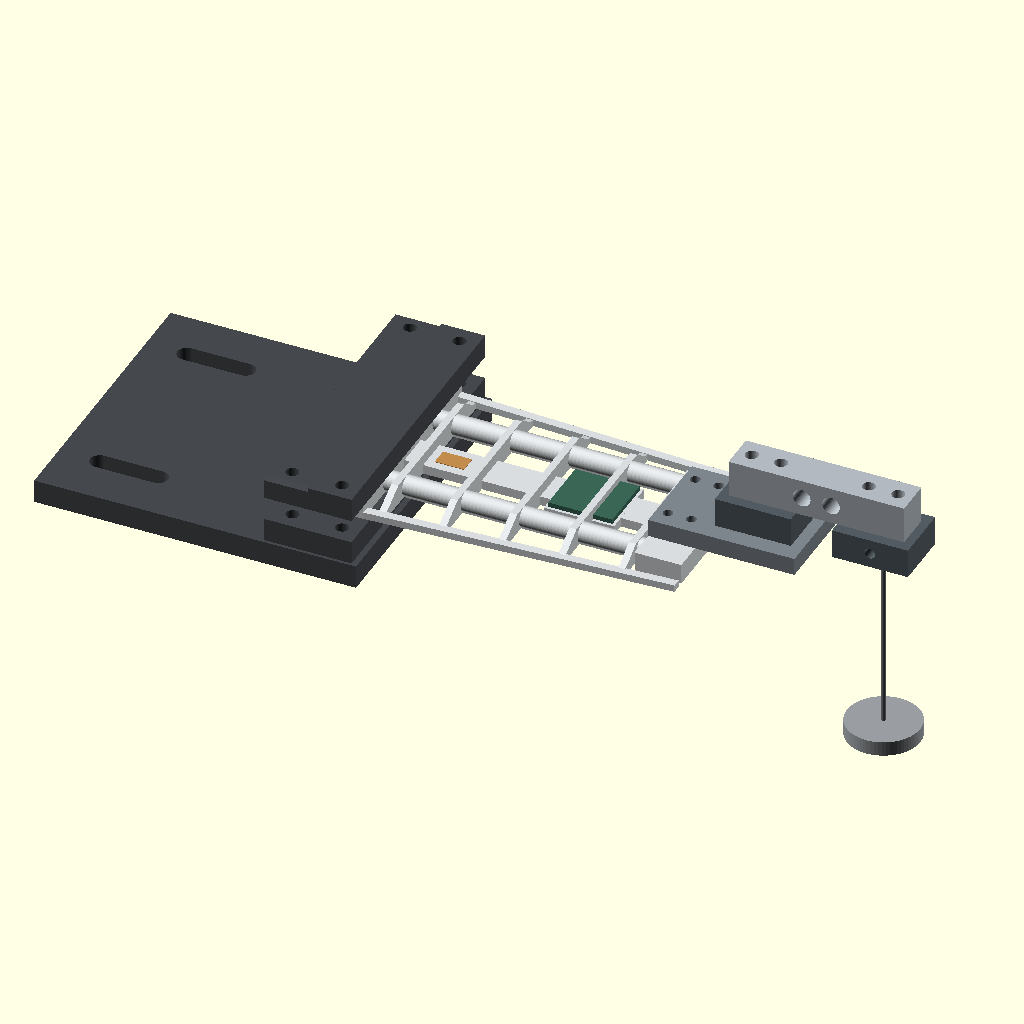
Cell 1 — every parameter at its default value.
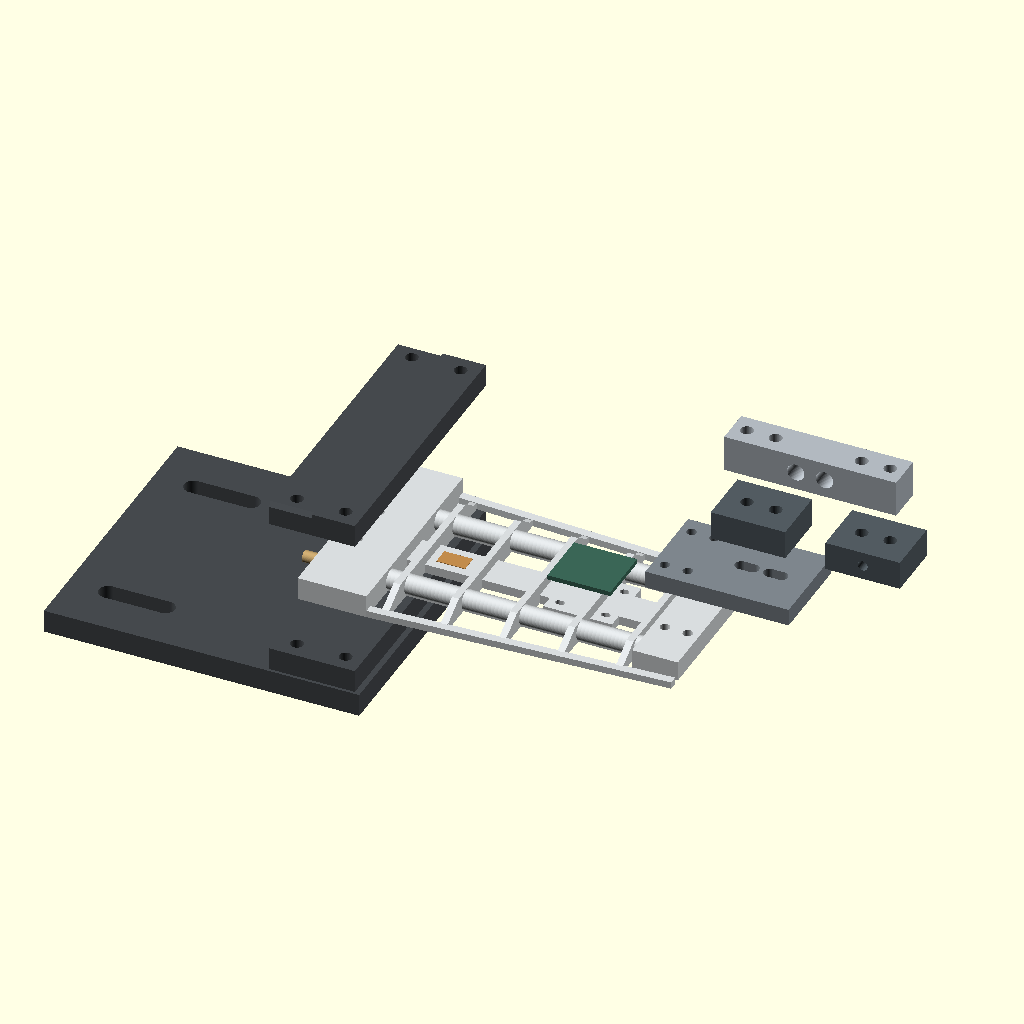
Cell 2 — part set to "exploded", the other parameters unchanged.
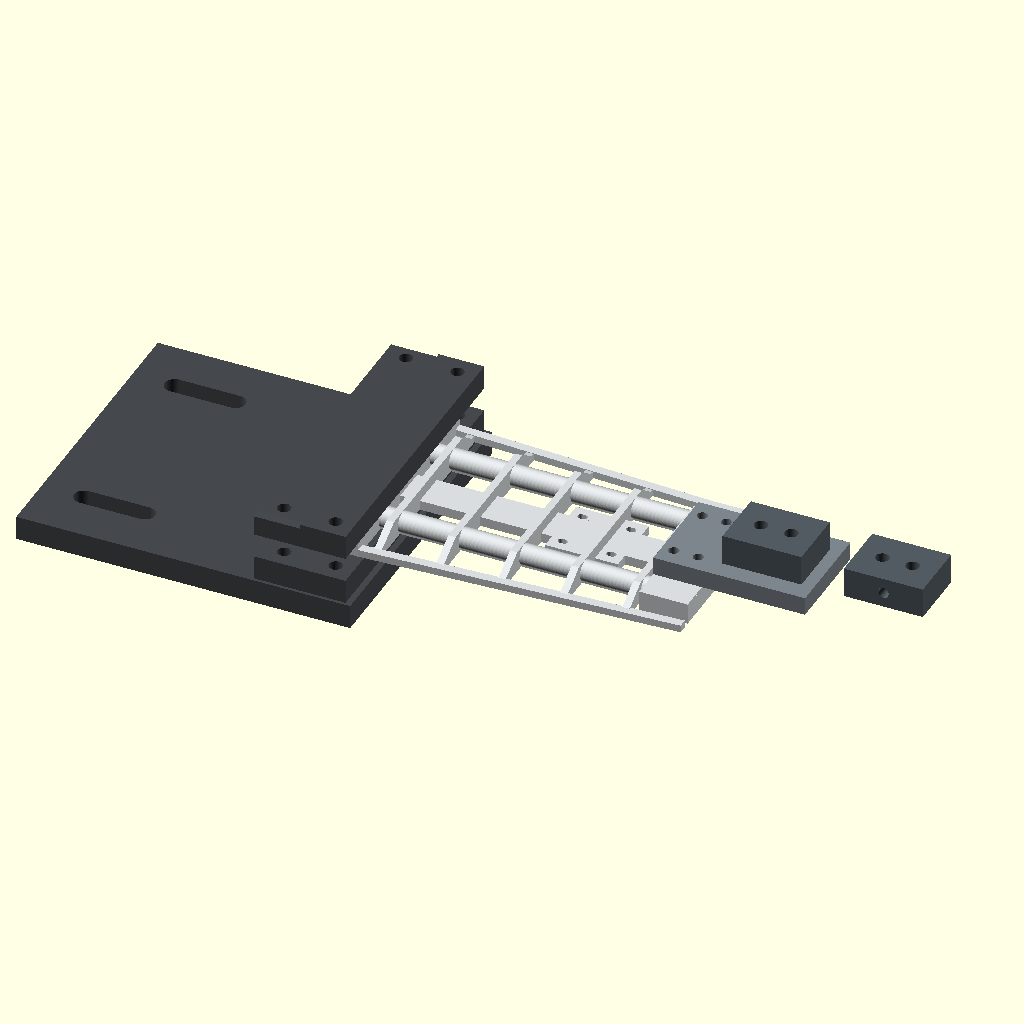
Cell 3: show_reference_hardware = false (everything else at default).
The same orthographic view direction (rotation 55°, 0°, 25°; colour scheme Cornfield) for every cell, with the view re-fitted per cell, so scale and position can differ between cells.
Source of the model, cad/SkySafe.scad:
// SkySafe benchtop wing and fixture. Millimetres throughout.
// Print individual parts, not the assembly. See README.md before loading.

/* [Output] */
part = "assembly"; // [assembly,exploded,spar_section,wing,root_base,root_cap,tip_adapter,cell_spacer,load_hanger,spar_fit_coupon]
show_reference_hardware = true;
show_spars = true;

/* [Printer and wing] */
bed_size = 140;
wing_span = 128;
root_length = 24;
root_chord = 72;
tip_chord = 62;
root_thickness = 8;
rib_pitch = 20;
rib_width = 2.4;
gauge_beam_width = 12;
gauge_beam_thickness = 3.2;
tip_pad_length = 16;

/* [Bamboo spars] */
spar_nominal_diameter = 4;
// Check the coupon; bamboo diameter and printer holes vary.
spar_clearance = 0.4;
spar_y = 18;
spar_wall = 1.2;
spar_blind_end = 2;
spar_grip = 6;

/* [Fasteners] */
m3_clearance = 3.4;
m4_clearance = 4.4;
m4_nut_af = 7.1;
m4_nut_depth = 3.3;
bench_bolt_clearance = 6.6;

/* [Unmeasured bar load cell - CHANGE TO YOUR PART] */
cell_length = 60;
cell_width = 12.7;
cell_height = 12.7;
// Two threaded holes per end, along the cell axis. Defaults are placeholders.
cell_hole_pitch = 10;
cell_end_hole_offset = 5;
cell_bolt_clearance = 4.4;
cell_slot_travel = 4;
cell_standoff = 10;

/* [Hidden] */
$fn = 64;
eps = 0.05;
spar_bore = spar_nominal_diameter + spar_clearance;
spar_outer = spar_bore + 2*spar_wall;
spar_z = spar_outer/2;
tip_z = spar_outer+0.15;
adapter_x = wing_span-tip_pad_length;
adapter_length = 50;
cell_x = wing_span+7;
spacer_length = cell_hole_pitch+16;
spacer_width = max(20, cell_width+6);
fixed_center = cell_x + cell_end_hole_offset + cell_hole_pitch/2;
loaded_center = cell_x+cell_length-cell_end_hole_offset-cell_hole_pitch/2;
base_height = 8;
jaw_height = 8;
wing_assembly_z = base_height+jaw_height;
cap_height = 8;

assert(wing_span <= bed_size-10, "Wing needs 5 mm bed margin per end.");
assert(root_length == 24 && wing_span >= 118, "Default fixture needs a 24 mm root and at least 118 mm span.");
assert(root_chord >= 68 && root_chord <= 76 && tip_chord <= root_chord, "Default jaw supports 68-76 mm root chords.");
assert(root_thickness >= spar_outer+0.8, "Keep a roof above the root spar ports.");
assert(spar_y >= 16 && spar_y <= 20, "Keep channels clear of the board pad and inside the ribs.");
assert(spar_nominal_diameter == 4, "This version is designed around 4 mm bamboo.");
assert(spar_clearance >= 0.1 && spar_clearance <= 0.8, "Use coupon clearances 0.1 to 0.8 mm.");
assert(tip_chord > 2*(spar_y+spar_outer/2+4), "Keep spar walls inside the wing outline.");
assert(cell_length >= 55 && cell_length <= 100, "Recheck adapter/free-end clearance outside 55-100 mm cells.");
assert(cell_hole_pitch >= 8 && cell_hole_pitch <= 14, "Recheck slots/spacer outside this pitch range.");
assert(cell_end_hole_offset >= 3 && cell_end_hole_offset <= 8, "Recheck edge clearance.");
assert(cell_bolt_clearance >= 3.2 && cell_bolt_clearance <= 4.8, "Recheck larger bolts.");
assert(fixed_center+cell_hole_pitch/2+cell_slot_travel/2+cell_bolt_clearance/2 < adapter_x+adapter_length-3,
       "Cell mounting slot too near adapter end.");
assert(cell_x+cell_length/2 >= adapter_x+adapter_length+0.5,
       "Adapter would support the active cell region: redesign before use.");

function chord(x) = root_chord+(tip_chord-root_chord)*max(0,(x-root_length))/(wing_span-root_length);
function rib_profile(c) = [
    [-c/2,0], [c/2,0], [c/2,1.6], [c*0.43,2.6],
    [c*0.34,spar_outer+0.15], [-c*0.34,spar_outer+0.15],
    [-c*0.44,3], [-c/2,1.6]
];

module bore_z(x,y,d,h,z=-eps) {
    translate([x,y,z]) cylinder(d=d,h=h+2*eps);
}

module slot_z(x,y,travel,d,h,z=-eps) {
    hull() for (dx=[-travel/2,travel/2]) bore_z(x+dx,y,d,h,z);
}

module hex_z(x,y,af,h,z=-eps) {
    translate([x,y,z]) rotate([0,0,30]) cylinder(d=af/cos(30),h=h+eps,$fn=6);
}

module rib(x) {
    // Local polygon x -> global chord, local y -> global height.
    translate([x,0,0]) rotate([90,0,90])
        linear_extrude(height=rib_width) polygon(rib_profile(chord(x+rib_width)-0.4));
}

module wing() {
    difference() {
        union() {
            translate([0,-root_chord/2,0]) cube([root_length,root_chord,root_thickness]);
            // The open ribs keep the bamboo accessible and reduce printed stiffness.
            for (y=[-spar_y,spar_y]) {
                translate([root_length-eps,y,spar_z]) rotate([0,90,0])
                    cylinder(d=spar_outer,h=wing_span-root_length+eps);
                // Flat print foot below each tube, joined into its lower arc.
                translate([root_length-eps,y-2,0]) cube([wing_span-root_length+eps,4,1.2]);
            }
            translate([root_length-eps,-gauge_beam_width/2,0])
                cube([wing_span-root_length+eps,gauge_beam_width,gauge_beam_thickness]);
            for (side=[-1,1]) linear_extrude(height=2.4) polygon([
                [root_length,side*root_chord/2],
                [wing_span,side*tip_chord/2],
                [wing_span,side*(tip_chord/2-3)],
                [root_length,side*(root_chord/2-3)]
            ]);
            for (x=[root_length+4:rib_pitch:wing_span-4]) rib(x);
            // Solid end landing transfers the load into both spars and all ribs.
            translate([wing_span-tip_pad_length,-26,0]) cube([tip_pad_length,52,tip_z]);
            // Flat, generic MPU board pad; strap through its four small slots.
            translate([74,-11,0]) cube([24,22,gauge_beam_thickness]);
        }
        for (y=[-spar_y,spar_y]) translate([-eps,y,spar_z]) rotate([0,90,0])
            cylinder(d=spar_bore,h=wing_span-spar_blind_end+eps);
        // Registration holes in the clamped root, not the strain-gauge beam.
        for (y=[-8,8]) bore_z(8,y,m3_clearance,root_thickness);
        for (x=[wing_span-12,wing_span-4],y=[-10,10]) bore_z(x,y,m3_clearance,tip_z);
        for (x=[78,94],y=[-7,7]) slot_z(x,y,1,2.2,gauge_beam_thickness);
    }
}

module root_base() {
    difference() {
        union() {
            translate([-82,-50,0]) cube([110,100,base_height]);
            translate([-4,-49,base_height]) cube([30,98,jaw_height]);
            for (y=[-8,8]) translate([8,y,base_height+jaw_height-eps]) cylinder(d=3,h=2+eps);
        }
        for (x=[3,20],y=[-43,43]) {
            bore_z(x,y,m4_clearance,base_height+jaw_height);
            hex_z(x,y,m4_nut_af,m4_nut_depth);
        }
        for (y=[-32,32]) slot_z(-58,y,20,bench_bolt_clearance,base_height);
    }
}

module root_cap() {
    difference() {
        translate([-4,-49,0]) cube([30,98,cap_height]);
        for (x=[3,20],y=[-43,43]) bore_z(x,y,m4_clearance,cap_height);
        // Roof chamfers leave the bottom clamping face completely flat.
        for (y=[-49,49]) translate([-5,y,cap_height]) rotate([45,0,0]) cube([32,2,2],center=true);
    }
}

module tip_adapter() {
    difference() {
        translate([0,-16,0]) cube([adapter_length,32,6]);
        for (x=[4,12],y=[-10,10]) bore_z(x,y,m3_clearance,6);
        for (x=[fixed_center-cell_hole_pitch/2,fixed_center+cell_hole_pitch/2])
            slot_z(x-adapter_x,0,cell_slot_travel,cell_bolt_clearance,6);
    }
}

module cell_block(hanger=false) {
    difference() {
        translate([-spacer_length/2,-spacer_width/2,0]) cube([spacer_length,spacer_width,cell_standoff]);
        for (x=[-cell_hole_pitch/2,cell_hole_pitch/2]) bore_z(x,0,cell_bolt_clearance,cell_standoff);
        if(hanger) translate([0,-spacer_width/2-eps,cell_standoff/2]) rotate([-90,0,0])
            cylinder(d=3.5,h=spacer_width+2*eps);
    }
}

module spar_fit_coupon() {
    diameters=[4.1,4.3,4.4,4.5,4.7];
    difference() {
        cube([24,60,8]);
        for (i=[0:len(diameters)-1]) {
            translate([-eps,6+i*12,3.5]) rotate([0,90,0]) cylinder(d=diameters[i],h=24+2*eps);
            translate([12,6+i*12,7.4]) linear_extrude(height=1)
                text(str(diameters[i]),size=3,halign="center",valign="center",font="Liberation Sans");
        }
    }
}

module reference_cell() {
    // VISUAL PLACEHOLDER ONLY. Threaded holes are schematic clear bores.
    difference() {
        translate([cell_x,-cell_width/2,0]) cube([cell_length,cell_width,cell_height]);
        for (x=[fixed_center-cell_hole_pitch/2,fixed_center+cell_hole_pitch/2,
                loaded_center-cell_hole_pitch/2,loaded_center+cell_hole_pitch/2])
            bore_z(x,0,cell_bolt_clearance,cell_height);
        // Schematic active region: its dimensions are not a sensor specification.
        for (x=[cell_x+cell_length/2-5,cell_x+cell_length/2+5])
            translate([x,-cell_width/2-eps,cell_height/2]) rotate([-90,0,0]) cylinder(d=6,h=cell_width+2*eps);
    }
}

module assembly(explode=0) {
    color("#45494d") root_base();
    color("#d8dcde") translate([0,0,wing_assembly_z+explode*12]) wing();
    color("#45494d") translate([0,0,wing_assembly_z+root_thickness+explode*40]) root_cap();
    color("#7d858c") translate([adapter_x,0,wing_assembly_z+tip_z+explode*30]) tip_adapter();
    color("#525b61") translate([fixed_center,0,wing_assembly_z+tip_z+6+explode*45]) cell_block();
    color("#525b61") translate([loaded_center,0,wing_assembly_z+tip_z+6+explode*45]) cell_block(true);
    if(show_spars) color("#c3a36c") for(y=[-spar_y,spar_y])
        translate([-spar_grip,y,wing_assembly_z+spar_z+explode*12]) rotate([0,90,0])
            cylinder(d=spar_nominal_diameter,h=wing_span-spar_blind_end+spar_grip);
    if(show_reference_hardware) {
        color("#b1b8bf") translate([0,0,wing_assembly_z+tip_z+6+cell_standoff+explode*60]) reference_cell();
        // Board and gauge are visual envelopes, not mounting specifications.
        color("#3a6656") translate([75,-10,wing_assembly_z+gauge_beam_thickness+explode*22]) cube([22,20,1.6]);
        color("#c18b4c") translate([33,-3,wing_assembly_z+gauge_beam_thickness+explode*12]) cube([10,6,0.2]);
        if(explode==0) {
            color("#6d7075") translate([loaded_center,0,-35]) cylinder(d=1.5,h=wing_assembly_z+tip_z+6+cell_standoff/2+35);
            color("#999da1") translate([loaded_center,0,-40]) cylinder(d=25,h=5);
        }
    }
}

if(part=="assembly") assembly();
else if(part=="exploded") assembly(1);
else if(part=="spar_section") {
    color("#d8dcde") difference() {
        wing();
        translate([-eps,-root_chord,spar_z]) cube([wing_span+2*eps,2*root_chord,20]);
    }
    color("#c3a36c") for(y=[-spar_y,spar_y]) translate([-spar_grip,y,spar_z]) rotate([0,90,0])
        cylinder(d=spar_nominal_diameter,h=wing_span-spar_blind_end+spar_grip);
}
else if(part=="wing") color("#d8dcde") wing();
else if(part=="root_base") color("#45494d") root_base();
else if(part=="root_cap") color("#45494d") root_cap();
else if(part=="tip_adapter") color("#7d858c") tip_adapter();
else if(part=="cell_spacer") color("#525b61") cell_block();
else if(part=="load_hanger") color("#525b61") cell_block(true);
else if(part=="spar_fit_coupon") color("#d8dcde") spar_fit_coupon();
else assert(false,str("Unknown part: ",part));
Customizer parameters (derived from the source; name, type, default, range or options):
part: string, default "assembly", options "assembly", "exploded", "spar_section", "wing", "root_base", "root_cap", "tip_adapter", "cell_spacer", "load_hanger", "spar_fit_coupon"
show_reference_hardware: bool, default true
show_spars: bool, default true
bed_size: number, default 140
wing_span: number, default 128
root_length: number, default 24
root_chord: number, default 72
tip_chord: number, default 62
root_thickness: number, default 8
rib_pitch: number, default 20
rib_width: number, default 2.4
gauge_beam_width: number, default 12
gauge_beam_thickness: number, default 3.2
tip_pad_length: number, default 16
spar_nominal_diameter: number, default 4
spar_clearance: number, default 0.4
spar_y: number, default 18
spar_wall: number, default 1.2
spar_blind_end: number, default 2
spar_grip: number, default 6
m3_clearance: number, default 3.4
m4_clearance: number, default 4.4
m4_nut_af: number, default 7.1
m4_nut_depth: number, default 3.3
bench_bolt_clearance: number, default 6.6
cell_length: number, default 60
cell_width: number, default 12.7
cell_height: number, default 12.7
cell_hole_pitch: number, default 10
cell_end_hole_offset: number, default 5
cell_bolt_clearance: number, default 4.4
cell_slot_travel: number, default 4
cell_standoff: number, default 10
